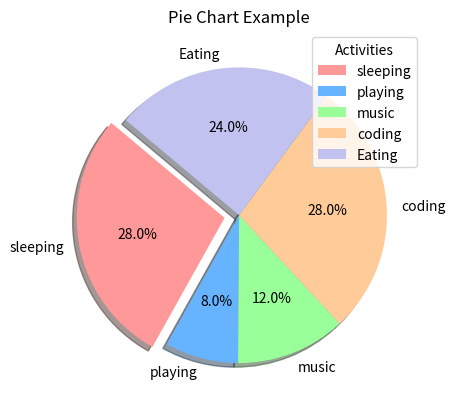

Generate this figure with matplotlib:
import matplotlib.pyplot as plt

chart = [7, 2 ,3, 7, 6]

label = ['sleeping', 'playing', 'music', 'coding','Eating']

colors = ['#ff9999','#66b3ff','#99ff99','#ffcc99', '#c2c2f0']

plt.pie(chart, labels=label, autopct='%1.1f%%', startangle=140, explode=(0.1, 0, 0, 0, 0), shadow=True, colors=colors)

plt.title('Pie Chart Example')
plt.legend(title="Activities", loc="upper right")
plt.show()